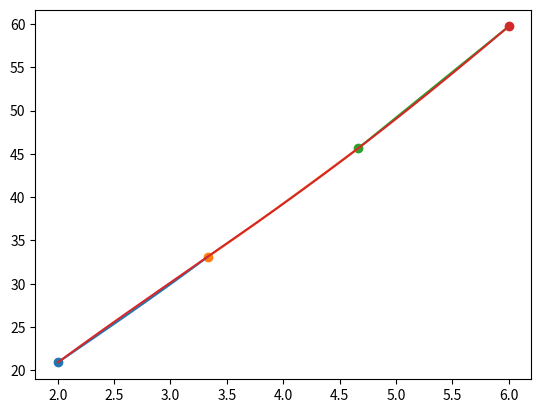

Source code (Python):
import math
import numpy as np
import matplotlib.pyplot as plt
N = 4
Nc = 2
Ng = 10
a = Nc
b = Nc + N
def F(x):
    return Ng*x + np.sin(x)

x_list = np.linspace(a, b, N)
y_list = []
for x in x_list:
    y_list.append(F(x))


# x_list = np.linspace(-4, 4, 9)
# y_list = []
# def F(x):
#     return x*np.sin(x)
# for x in x_list:
#     y_list.append(F(x))

h = x_list[1] - x_list[0]
print("X = ", x_list)
print("Y = ", y_list)

P = [0]
Q = [0]

for i in range(2,len(x_list)):
    Y = (y_list[i] - y_list[i-1])/h - (y_list[i-1] - y_list[i-2])/h
    Q.append((6 * Y - Q[-1] * h)/(4*h+P[-1]*h))
    P.append(-h/(4*h+P[-1]*h))

print("P = ", P)
print("Q = ", Q)

m = [0]
for i in range(len(x_list) - 1):
    m.append(P[-i] * m[-1] + Q[-i])
m.append(0)
m.pop(0)
print("m = ", m)

def S(i, x):
    return  m[i] * ((x - x_list[i-1]) ** 3) / (6*h) + \
            m[i-1] * ((x_list[i] - x) ** 3) / (6*h) + \
            (y_list[i] - m[i]*h**2/6) * (x - x_list[i-1])/h + \
            (y_list[i-1] - m[i-1]*h**2/6) * (x_list[i] - x)/h


fig, ax = plt.subplots()

for i in range(len(x_list)):
    plt.scatter(x_list[i], y_list[i])

for i in range(1, len(x_list)):
    x_sp = np.linspace(x_list[i-1], x_list[i], 100)
    y_sp = S(i, np.linspace(x_list[i-1], x_list[i], 100))
    ax.plot(x_sp, y_sp)

x_func = np.linspace(x_list[0], x_list[-1], 1000)
y_func = F(x_func)
ax.plot(x_func, y_func)

plt.show()

delta = 0
for i in range(1, len(x_list)):
    x_l = np.linspace(x_list[i-1], x_list[i], 100)
    y_l = S(i, np.linspace(x_list[i-1], x_list[i], 100))
    y_lf = F(x_l)
    for yl, yf in zip(y_l, y_lf):
        delta = max(delta, math.fabs(yl-yf))
print("delta = ", delta)

